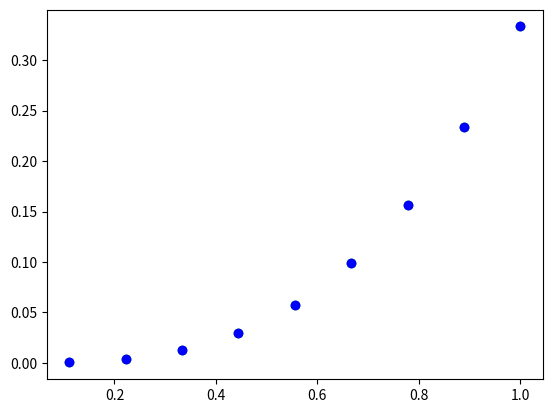

Recreate this plot in Python.
# Numerical schmemes testing playground.

import numpy as np
import matplotlib.pyplot as plt
import matplotlib as mpl
import scipy.constants as cst


def test_function(x):
    return x**2


def test_numerical_scheme(integrand, low=0, high=1, step=10):
    steps = np.linspace(low, high, num=step)
    result = 0.0
    result_array = []
    j = 0

    # Scheme follows defintion in Scientific Computing textbook by Heath.
    for i in steps[1:]:
        a = steps[j]
        result += ((i - a) / 6) * (integrand(a) + 4 *
                                   integrand((a + i) / 2) + integrand(i))
        result_array.append(result)

        j += 1

    return result, steps, result_array


def plotting_scheme(x_array, y_array, y_actual):
    fig, ax = plt.subplots()
    ax.scatter(x_array, y_array, color='green')
    ax.scatter(x_array, y_actual, color='blue')

    plt.show()


if __name__ == '__main__':
    result, steps, num_array = test_numerical_scheme(test_function)
    steps = steps[1:]
    actual = []

    for i in steps:
        actual.append((1 / 3) * i**3)

    plotting_scheme(steps, num_array, actual)
